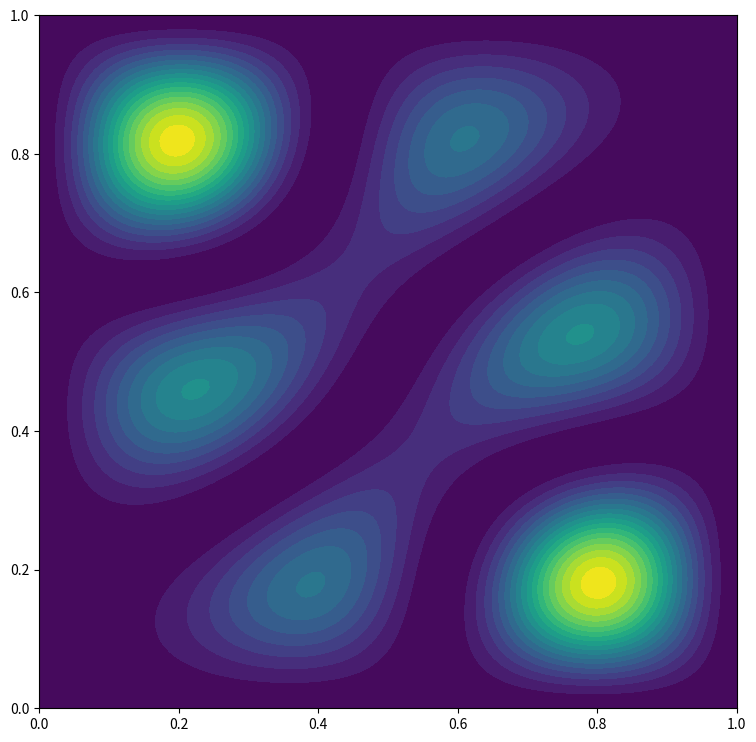

The script that saved this image:
from scipy import sparse
import numpy as np
from scipy.sparse.linalg import eigsh
from scipy.sparse.linalg import eigs
import matplotlib.pyplot as plt
from matplotlib import animation
from mpl_toolkits.mplot3d import Axes3D
from matplotlib.animation import PillowWriter
# plt.style.use(['science', 'notebook'])

N = 150
X, Y = np.meshgrid(np.linspace(0, 1, N, dtype=float),
                   np.linspace(0, 1, N, dtype=float))


def get_potential(x, y):
    return 0*X


V = get_potential(X, Y)
diag = np.ones([N])
diags = np.array([diag, -2*diag, diag])
D = sparse.spdiags(diags, np.array([-1, 0, 1]), N, N)
T = -1/2*sparse.kronsum(D, D)
U = sparse.diags(V.reshape(N**2), (0))
H = T+U
eigenvalues, eigenvectors = eigsh(H, k=10, which='SM')


def get_e(n):
    return eigenvectors.T[n].reshape((N, N))


plt.figure(figsize=(9, 9))
plt.contourf(X, Y, get_e(7)**2, 20)
plt.show()
